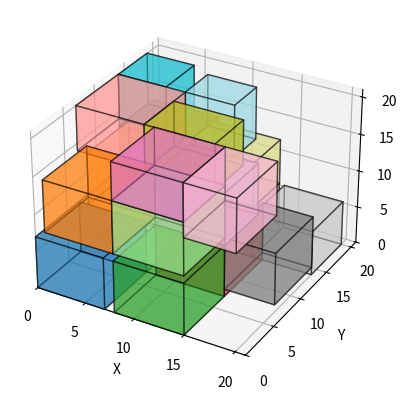

This chart was generated by the following Python code:
import matplotlib.pyplot as plt
from mpl_toolkits.mplot3d.art3d import Poly3DCollection

# Define all cubes
cubes = [
    {"id":0, "x":0, "y":0, "z":0, "w":7, "h":7, "l":7},
    {"id":1, "x":0, "y":7, "z":0, "w":7, "h":7, "l":7},
    {"id":2, "x":1, "y":0, "z":8, "w":7, "h":7, "l":7},
    {"id":3, "x":1, "y":7, "z":7, "w":7, "h":7, "l":7},
    {"id":4, "x":8, "y":0, "z":0, "w":7, "h":7, "l":7},
    {"id":5, "x":8, "y":0, "z":8, "w":7, "h":7, "l":7},
    {"id":6, "x":8, "y":7, "z":0, "w":7, "h":7, "l":7},
    {"id":7, "x":0, "y":7, "z":14, "w":7, "h":7, "l":6},
    {"id":8, "x":0, "y":14, "z":0, "w":7, "h":6, "l":7},
    {"id":9, "x":8, "y":7, "z":7, "w":7, "h":6, "l":7},
    {"id":10,"x":0, "y":14, "z":7, "w":7, "h":6, "l":6},
    {"id":11,"x":7, "y":14, "z":0, "w":7, "h":5, "l":7},
    {"id":12,"x":8, "y":0, "z":15,"w":7, "h":7, "l":5},
    {"id":13,"x":15,"y":0, "z":13,"w":5, "h":7, "l":7},
    {"id":14,"x":15,"y":7, "z":1, "w":5, "h":7, "l":7},
    {"id":15,"x":14,"y":14,"z":0, "w":6, "h":6, "l":6},
    {"id":16,"x":7, "y":7, "z":14,"w":7, "h":5, "l":6},
    {"id":17,"x":7, "y":14,"z":7, "w":7, "h":5, "l":6},
    {"id":18,"x":0, "y":14,"z":13,"w":5, "h":5, "l":7},
    {"id":19,"x":7, "y":14,"z":13,"w":5, "h":4, "l":7},
]

# Intersection check
def intersects(a, b):
    return (a["x"] < b["x"] + b["w"] and b["x"] < a["x"] + a["w"] and
            a["y"] < b["y"] + b["h"] and b["y"] < a["y"] + a["h"] and
            a["z"] < b["z"] + b["l"] and b["z"] < a["z"] + a["l"])

print("Intersecting cubes:")
for i in range(len(cubes)):
    for j in range(i+1, len(cubes)):
        if intersects(cubes[i], cubes[j]):
            print(f"Cube {cubes[i]['id']} intersects Cube {cubes[j]['id']}")

# Visualization
fig = plt.figure()
ax = fig.add_subplot(111, projection='3d')

colors = plt.cm.tab20.colors  # 20 distinct colors

def draw_cube(ax, cube, color):
    x, y, z, w, h, l = cube["x"], cube["y"], cube["z"], cube["w"], cube["h"], cube["l"]
    # 8 vertices
    v = [
        [x, y, z], [x+w, y, z], [x+w, y+h, z], [x, y+h, z],
        [x, y, z+l], [x+w, y, z+l], [x+w, y+h, z+l], [x, y+h, z+l]
    ]
    faces = [
        [v[0], v[1], v[2], v[3]],
        [v[4], v[5], v[6], v[7]],
        [v[0], v[1], v[5], v[4]],
        [v[2], v[3], v[7], v[6]],
        [v[1], v[2], v[6], v[5]],
        [v[4], v[7], v[3], v[0]]
    ]
    ax.add_collection3d(Poly3DCollection(faces, alpha=0.5, facecolor=color, edgecolor="black"))

for i, cube in enumerate(cubes):
    draw_cube(ax, cube, colors[i % len(colors)])

# Adjust limits automatically
max_x = max(c["x"] + c["w"] for c in cubes)
max_y = max(c["y"] + c["h"] for c in cubes)
max_z = max(c["z"] + c["l"] for c in cubes)

ax.set_xlim(0, max_x+1)
ax.set_ylim(0, max_y+1)
ax.set_zlim(0, max_z+1)

ax.set_xlabel("X")
ax.set_ylabel("Y")
ax.set_zlabel("Z")

plt.show()
